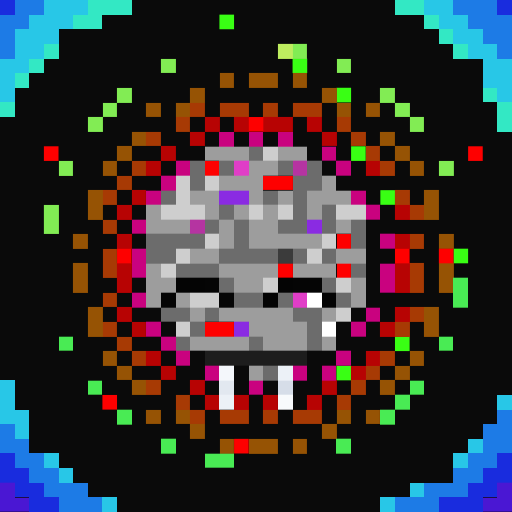
t = 0.00 s
t = 0.11 s: frame unchanged from t = 0.00 s, image omitted
t = 0.34 s: frame unchanged from t = 0.00 s, image omitted
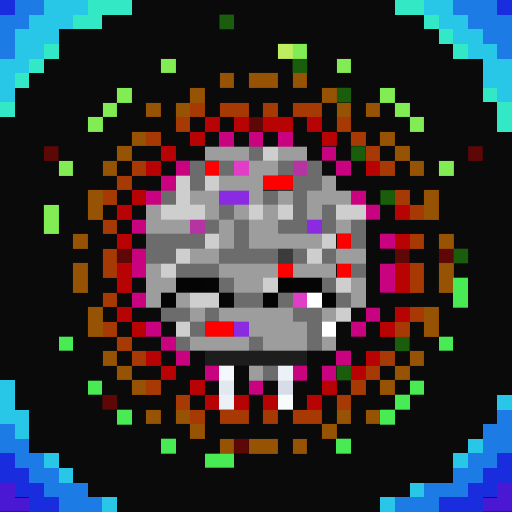
t = 0.45 s
t = 0.56 s: frame unchanged from t = 0.45 s, image omitted
t = 0.79 s: frame unchanged from t = 0.45 s, image omitted

The animated SVG that drew these frames (rendered in a browser with its animation timeline set to each time). Animation: 1 CSS @keyframes rule; one cycle of 0.90 s, repeats indefinitely.

<svg viewBox="0 0 35 35" shape-rendering="crispEdges" xmlns="http://www.w3.org/2000/svg"><style>@keyframes fl{0%,100%{opacity:1}50%{opacity:.34}}.a0{animation:fl 0.9s steps(1,end) infinite}</style><rect width="35" height="35" fill="#0a0a0a"/><path fill="#192cde" d="M0 0h1v1H0zM34 0h1v1H34zM0 31h1v1H0zM34 31h1v1H34zM0 32h2v1H0zM33 32h2v1H33zM1 33h2v1H1zM32 33h2v1H32zM2 34h2v1H2zM30 34h3v1H30z"/><path fill="#1d7be6" d="M1 0h2v1H1zM31 0h3v1H31zM0 1h2v1H0zM32 1h3v1H32zM0 2h1v1H0zM33 2h2v1H33zM0 3h1v1H0zM34 3h1v1H34zM34 28h1v1H34zM0 29h1v1H0zM33 29h2v1H33zM0 30h2v1H0zM33 30h2v1H33zM1 31h2v1H1zM32 31h2v1H32zM2 32h2v1H2zM31 32h2v1H31zM3 33h3v1H3zM29 33h3v1H29zM4 34h3v1H4zM27 34h3v1H27z"/><path fill="#28c7e7" d="M3 0h3v1H3zM29 0h2v1H29zM2 1h3v1H2zM30 1h2v1H30zM1 2h3v1H1zM31 2h2v1H31zM1 3h2v1H1zM32 3h2v1H32zM0 4h2v1H0zM33 4h2v1H33zM0 5h1v1H0zM33 5h2v1H33zM0 6h1v1H0zM34 6h1v1H34zM0 26h1v1H0zM0 27h1v1H0zM34 27h1v1H34zM0 28h2v1H0zM1 29h1v1H1zM32 30h1v1H32zM3 31h1v1H3zM31 31h1v1H31zM4 32h1v1H4zM28 33h1v1H28zM7 34h1v1H7zM26 34h1v1H26z"/><path fill="#33e8c4" d="M6 0h3v1H6zM27 0h2v1H27zM5 1h2v1H5zM29 1h1v1H29zM30 2h1v1H30zM3 3h1v1H3zM31 3h1v1H31zM2 4h1v1H2zM1 5h1v1H1zM33 6h1v1H33zM0 7h1v1H0zM34 7h1v1H34zM34 8h1v1H34z"/><g fill="#39ff14"><rect x="15" y="1" width="1" height="1" class="a0"/><rect x="20" y="4" width="1" height="1" class="a0"/><rect x="23" y="6" width="1" height="1" class="a0"/><rect x="24" y="10" width="1" height="1" class="a0"/><rect x="26" y="13" width="1" height="1" class="a0"/><rect x="31" y="17" width="1" height="1" class="a0"/><rect x="27" y="23" width="1" height="1" class="a0"/><rect x="23" y="25" width="1" height="1" class="a0"/></g><path fill="#beed5f" d="M19 3h1v1H19z"/><path fill="#82ec54" d="M20 3h1v1H20zM11 4h1v1H11zM23 4h1v1H23zM8 6h1v1H8zM26 6h1v1H26zM7 7h1v1H7zM27 7h1v1H27zM6 8h1v1H6zM28 8h1v1H28zM4 11h1v1H4zM30 11h1v1H30zM3 14h1v1H3zM3 15h1v1H3z"/><path fill="#965304" d="M15 5h1v1H15zM17 5h2v1H17zM20 5h1v1H20zM13 6h1v1H13zM22 6h1v1H22zM10 7h1v1H10zM12 7h1v1H12zM23 7h1v1H23zM25 7h1v1H25zM9 9h1v1H9zM26 9h1v1H26zM8 10h1v1H8zM27 10h1v1H27zM7 11h1v1H7zM28 11h1v1H28zM6 13h1v1H6zM29 13h1v1H29zM6 14h1v1H6zM29 14h1v1H29zM5 16h1v1H5zM30 16h1v1H30zM5 18h1v1H5zM30 18h1v1H30zM5 19h1v1H5zM30 19h1v1H30zM6 21h1v1H6zM29 21h1v1H29zM6 22h1v1H6zM29 22h1v1H29zM7 24h1v1H7zM28 24h1v1H28zM8 25h1v1H8zM27 25h1v1H27zM9 26h1v1H9zM26 26h1v1H26zM10 28h1v1H10zM12 28h1v1H12zM23 28h1v1H23zM25 28h1v1H25zM13 29h1v1H13zM22 29h1v1H22zM15 30h1v1H15zM17 30h2v1H17zM20 30h1v1H20z"/><path fill="#a73a04" d="M13 7h1v1H13zM15 7h2v1H15zM18 7h1v1H18zM20 7h2v1H20zM12 8h1v1H12zM23 8h1v1H23zM10 9h1v1H10zM24 9h1v1H24zM25 10h1v1H25zM9 11h1v1H9zM26 11h1v1H26zM8 12h1v1H8zM7 13h1v1H7zM27 13h1v1H27zM28 14h1v1H28zM7 15h1v1H7zM28 16h1v1H28zM7 17h1v1H7zM7 18h1v1H7zM28 18h1v1H28zM28 19h1v1H28zM7 20h1v1H7zM28 21h1v1H28zM7 22h1v1H7zM27 22h1v1H27zM8 23h1v1H8zM9 24h1v1H9zM26 24h1v1H26zM25 25h1v1H25zM10 26h1v1H10zM24 26h1v1H24zM12 27h1v1H12zM23 27h1v1H23zM13 28h1v1H13zM15 28h2v1H15zM18 28h1v1H18zM20 28h2v1H20z"/><path fill="#b70303" d="M14 8h1v1H14zM16 8h1v1H16zM18 8h2v1H18zM21 8h1v1H21zM13 9h1v1H13zM22 9h1v1H22zM11 10h1v1H11zM10 11h1v1H10zM25 11h1v1H25zM9 13h1v1H9zM8 14h1v1H8zM27 14h1v1H27zM8 16h1v1H8zM27 16h1v1H27zM8 18h1v1H8zM27 18h1v1H27zM8 19h1v1H8zM27 19h1v1H27zM8 21h1v1H8zM27 21h1v1H27zM9 22h1v1H9zM26 22h1v1H26zM10 24h1v1H10zM25 24h1v1H25zM11 25h1v1H11zM24 25h1v1H24zM13 26h1v1H13zM22 26h1v1H22zM14 27h1v1H14zM16 27h1v1H16zM18 27h1v1H18zM21 27h1v1H21z"/><path fill="#fe0000" d="M14 11h1v1H14zM18 12h2v1H18zM23 16h1v1H23zM19 18h1v1H19zM23 18h1v1H23zM14 22h2v1H14z"/><g fill="#fe0000"><rect x="17" y="8" width="1" height="1" class="a0"/><rect x="3" y="10" width="1" height="1" class="a0"/><rect x="32" y="10" width="1" height="1" class="a0"/><rect x="8" y="17" width="1" height="1" class="a0"/><rect x="27" y="17" width="1" height="1" class="a0"/><rect x="30" y="17" width="1" height="1" class="a0"/><rect x="7" y="27" width="1" height="1" class="a0"/><rect x="16" y="30" width="1" height="1" class="a0"/></g><path fill="#c9027f" d="M15 9h1v1H15zM17 9h1v1H17zM19 9h1v1H19zM22 10h1v1H22zM12 11h1v1H12zM23 11h1v1H23zM11 12h1v1H11zM10 13h1v1H10zM24 13h1v1H24zM25 14h1v1H25zM9 15h1v1H9zM26 16h1v1H26zM9 17h1v1H9zM9 18h1v1H9zM26 18h1v1H26zM26 19h1v1H26zM9 20h1v1H9zM25 21h1v1H25zM10 22h1v1H10zM24 22h1v1H24zM11 23h1v1H11zM12 24h1v1H12zM23 24h1v1H23zM14 25h1v1H14zM20 25h1v1H20zM22 25h1v1H22zM17 26h1v1H17z"/><path fill="#9d9d9d" d="M14 10h3v1H14zM19 10h2v1H19zM17 11h2v1H17zM15 12h3v1H15zM22 12h1v1H22zM13 13h2v1H13zM17 13h1v1H17zM19 13h1v1H19zM21 13h3v1H21zM10 14h1v1H10zM14 14h1v1H14zM16 14h1v1H16zM18 14h1v1H18zM21 14h1v1H21zM10 15h3v1H10zM15 15h1v1H15zM17 15h2v1H17zM23 15h1v1H23zM15 16h1v1H15zM17 16h5v1H17zM13 17h2v1H13zM23 17h2v1H23zM10 18h1v1H10zM15 18h4v1H15zM20 18h3v1H20zM10 19h2v1H10zM16 19h2v1H16zM24 19h1v1H24zM10 20h1v1H10zM12 20h1v1H12zM24 20h1v1H24zM13 21h1v1H13zM15 21h5v1H15zM22 21h1v1H22zM17 22h4v1H17zM13 23h4v1H13zM18 23h3v1H18zM22 23h1v1H22zM17 25h1v1H17z"/><path fill="#6c6c6c" d="M17 10h1v1H17zM13 11h1v1H13zM15 11h1v1H15zM19 11h1v1H19zM21 11h1v1H21zM13 12h1v1H13zM20 12h2v1H20zM11 13h1v1H11zM18 13h1v1H18zM20 13h1v1H20zM15 14h1v1H15zM20 14h1v1H20zM22 14h1v1H22zM14 15h1v1H14zM16 15h1v1H16zM19 15h2v1H19zM22 15h1v1H22zM24 15h1v1H24zM10 16h4v1H10zM16 16h1v1H16zM24 16h1v1H24zM10 17h2v1H10zM15 17h4v1H15zM20 17h1v1H20zM22 17h1v1H22zM12 18h3v1H12zM24 18h1v1H24zM15 19h1v1H15zM22 19h1v1H22zM16 20h2v1H16zM19 20h1v1H19zM23 20h1v1H23zM11 21h2v1H11zM14 21h1v1H14zM20 21h2v1H20zM13 22h1v1H13zM21 22h1v1H21zM12 23h1v1H12zM17 23h1v1H17zM21 23h1v1H21zM18 25h1v1H18z"/><path fill="#cecece" d="M18 10h1v1H18zM12 12h1v1H12zM14 12h1v1H14zM12 13h1v1H12zM11 14h3v1H11zM17 14h1v1H17zM19 14h1v1H19zM23 14h2v1H23zM14 16h1v1H14zM22 16h1v1H22zM12 17h1v1H12zM21 17h1v1H21zM11 18h1v1H11zM18 19h1v1H18zM23 19h1v1H23zM13 20h2v1H13zM23 21h1v1H23zM12 22h1v1H12z"/><path fill="#e03ec7" d="M16 11h1v1H16zM20 20h1v1H20z"/><path fill="#b534a1" d="M20 11h1v1H20zM13 15h1v1H13z"/><path fill="#8a2be2" d="M15 13h2v1H15zM21 15h1v1H21zM16 22h1v1H16z"/><path fill="#3b3b3b" d="M19 17h1v1H19z"/><path fill="#040404" d="M12 19h2v1H12zM19 19h1v1H19zM11 20h1v1H11zM18 20h1v1H18z"/><path fill="#050505" d="M14 19h1v1H14zM20 19h2v1H20z"/><path fill="#49eb54" d="M31 19h1v1H31zM31 20h1v1H31zM4 23h1v1H4zM30 23h1v1H30zM6 26h1v1H6zM28 26h1v1H28zM27 27h1v1H27zM8 28h1v1H8zM26 28h1v1H26zM11 30h1v1H11zM23 30h1v1H23zM14 31h2v1H14z"/><path fill="#060606" d="M15 20h1v1H15z"/><path fill="#ffffff" d="M21 20h1v1H21zM22 22h1v1H22z"/><path fill="#030303" d="M22 20h1v1H22z"/><path fill="#1d1d1d" d="M14 24h7v1H14z"/><path fill="#f4f7fb" d="M15 25h1v1H15z"/><path fill="#ecf1f7" d="M19 25h1v1H19zM15 27h1v1H15z"/><path fill="#e2e8f0" d="M15 26h1v1H15z"/><path fill="#d6dde8" d="M19 26h1v1H19z"/><path fill="#f8fafc" d="M19 27h1v1H19z"/><path fill="#4a17d3" d="M0 33h1v1H0zM34 33h1v1H34zM0 34h2v1H0zM33 34h2v1H33z"/></svg>
